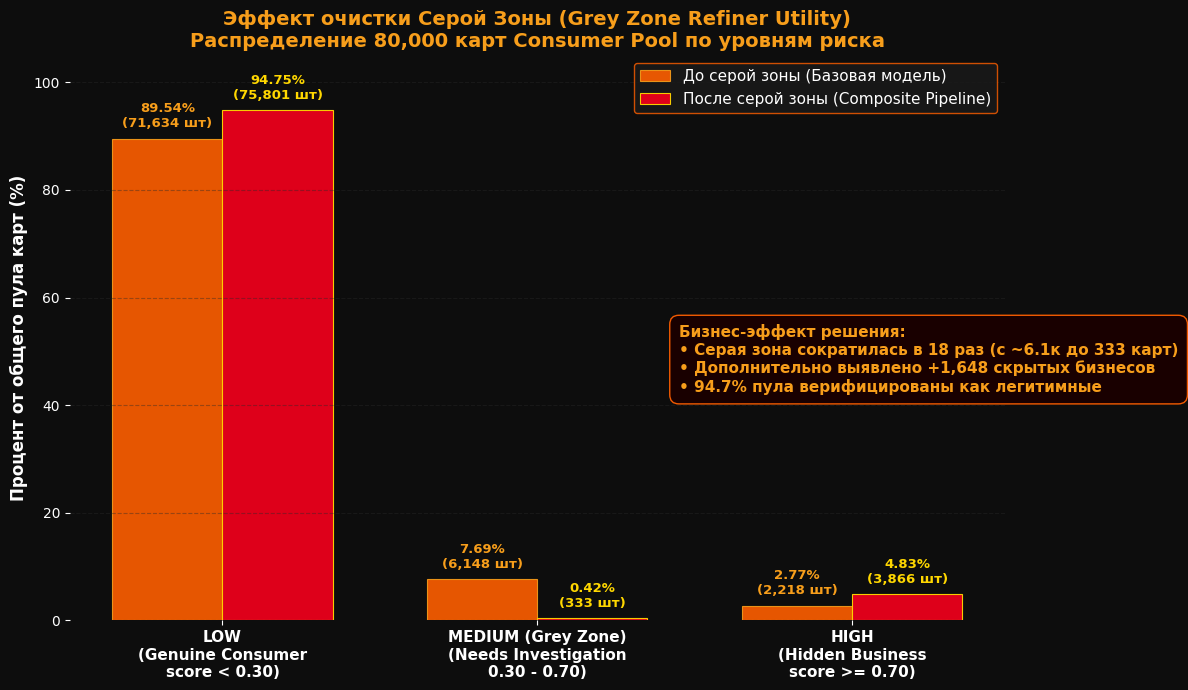

The matplotlib source for this figure:
import os
import matplotlib.pyplot as plt
import numpy as np
import seaborn as sns

# ── ТЁМНАЯ ТЕМА MASTERCARD ────────────────────────────────────────────────────
BG        = "#0D0D0D"
FG        = "#FFFFFF"
MC_RED    = "#EB001B"
MC_ORANGE = "#FF5F00"
MC_YELLOW = "#F79E1B"
MC_GOLD   = "#FFD700"
GRID_COL  = "#2A2A2A"

plt.rcParams.update({
    "figure.facecolor":  BG,
    "axes.facecolor":    BG,
    "axes.edgecolor":    FG,
    "axes.labelcolor":   FG,
    "axes.titlecolor":   FG,
    "xtick.color":       FG,
    "ytick.color":       FG,
    "text.color":        FG,
    "legend.facecolor":  "#1A1A1A",
    "legend.edgecolor":  MC_ORANGE,
    "legend.labelcolor": FG,
    "grid.color":        GRID_COL,
    "grid.linestyle":    "--",
    "grid.alpha":        0.4,
    "font.family":       "DejaVu Sans",
    "savefig.facecolor": BG,
    "savefig.edgecolor": "none",
})
# ─────────────────────────────────────────────────────────────────────────────

TOTAL_CARDS = 80000
categories = [
    "LOW\n(Genuine Consumer\nscore < 0.30)",
    "MEDIUM (Grey Zone)\n(Needs Investigation\n0.30 - 0.70)",
    "HIGH\n(Hidden Business\nscore >= 0.70)",
]
counts_before = [71634, 6148, 2218]
counts_after  = [75801, 333,  3866]
pct_before = [c / TOTAL_CARDS * 100 for c in counts_before]
pct_after  = [c / TOTAL_CARDS * 100 for c in counts_after]

x     = np.arange(len(categories))
width = 0.35

fig, ax = plt.subplots(figsize=(12, 7))

rects1 = ax.bar(x - width / 2, pct_before, width,
                label="До серой зоны (Базовая модель)",
                color=MC_ORANGE, edgecolor=MC_YELLOW, linewidth=0.8, alpha=0.9)
rects2 = ax.bar(x + width / 2, pct_after, width,
                label="После серой зоны (Composite Pipeline)",
                color=MC_RED, edgecolor=MC_GOLD, linewidth=0.8, alpha=0.95)

ax.set_ylabel("Процент от общего пула карт (%)", fontsize=12,
              fontweight="bold")
ax.set_title(
    "Эффект очистки Серой Зоны (Grey Zone Refiner Utility)\n"
    f"Распределение {TOTAL_CARDS:,} карт Consumer Pool по уровням риска",
    fontsize=14, fontweight="bold", color=MC_YELLOW
)
ax.set_xticks(x)
ax.set_xticklabels(categories, fontsize=11, fontweight="bold")
ax.set_ylim(0, 105)
ax.legend(fontsize=11, loc="upper right")
ax.grid(axis="y")
ax.grid(axis="x", visible=False)


def autolabel(rects, counts, col):
    for idx, rect in enumerate(rects):
        h = rect.get_height()
        ax.annotate(
            f"{h:.2f}%\n({counts[idx]:,} шт)",
            xy=(rect.get_x() + rect.get_width() / 2, h),
            xytext=(0, 6), textcoords="offset points",
            ha="center", va="bottom",
            fontsize=9.5, fontweight="bold", color=col
        )


autolabel(rects1, counts_before, MC_YELLOW)
autolabel(rects2, counts_after,  MC_GOLD)

info_text = (
    "Бизнес-эффект решения:\n"
    f"• Серая зона сократилась в 18 раз (с ~6.1к до {counts_after[1]} карт)\n"
    f"• Дополнительно выявлено +1,648 скрытых бизнесов\n"
    "• 94.7% пула верифицированы как легитимные"
)
props = dict(boxstyle="round,pad=0.6", facecolor="#1A0000",
             edgecolor=MC_ORANGE, alpha=0.95)
ax.text(1.45, 55, info_text, fontsize=11, bbox=props,
        verticalalignment="top", fontweight="bold", color=MC_YELLOW)

sns.despine(left=True, bottom=True)
plt.tight_layout()

output_dir = os.path.join(os.getcwd(), "outputs", "figures")
os.makedirs(output_dir, exist_ok=True)
output_path = os.path.join(output_dir, "09_grey_zone_mastercard_style.png")
plt.savefig(output_path, dpi=300)
plt.close()
print(f"График сохранён: {output_path}")
